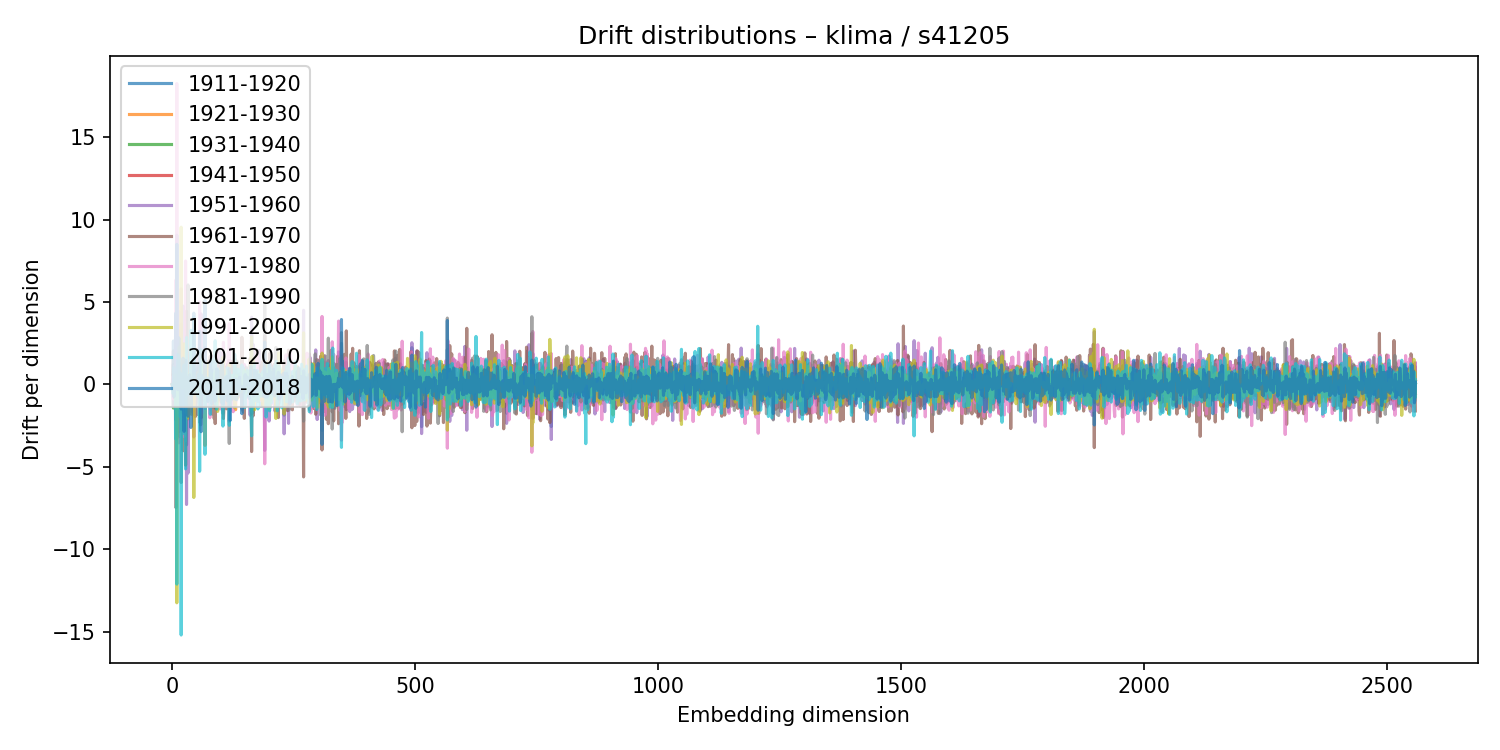

The file beside this chart, header and first rows:
1911-1920, 1921-1930, 1931-1940, 1941-1950, 1951-1960, 1961-1970, 1971-1980, 1981-1990, 1991-2000, 2001-2010, 2011-2018
0.01216, 0.003001, -0.00256, -0.008187, -0.001303, 0.01416, 0.03117, -0.03101, 0.01174, -0.0279, 0.0002297
0.0271, 0.0654, 0.02038, -0.3936, -0.6501, 1.174, 0.4828, -0.2127, -0.1231, -0.532, -0.1317
1.219, 0.6772, -1.431, 0.604, -1.308, 2.043, -0.887, -0.5335, -0.5629, -0.5519, 2.636
0.3876, -0.3008, -0.03062, 0.04898, 0.2644, -0.0548, -0.06089, 0.1622, -0.5268, 1.028, -0.7579
-0.01736, -0.01021, -0.006649, 0.03661, 0.03471, -0.085, -0.1134, 0.1223, -0.031, 0.1079, -0.01204
-0.3008, 0.2997, 0.1309, -0.1705, 0.1549, -0.5639, 1.148, -0.8587, -0.1147, 0.1766, 0.08424
-0.5506, 0.09022, 0.03147, 0.2347, -0.2844, -0.6173, 0.2816, 0.3732, 0.6073, -0.5633, 0.1388
3.832, -1.065, -0.8387, -0.2072, 4.223, -2.134, 6.334, -7.461, -1.249, -3.316, 4.336
-0.3396, 0.0469, 0.05614, 0.1017, -0.1959, 0.1811, -0.4375, 0.2282, -0.09935, 0.2586, 0.1411
9.054, -2.986, -1.354, -3.311, 4.023, -0.5638, 18.25, -2.439, -13.24, -12.1, 8.5
0.2558, -0.05373, 0.1211, -0.01852, 0.986, -1.49, 0.2922, 1.086, -0.4636, -0.5089, 0.83
-0.4442, 0.6736, -0.1961, -0.4246, -0.8152, 0.9239, 0.8006, -1.218, -0.9049, 1.812, -0.311
0.02539, -0.08383, 0.07155, -0.03039, 0.1487, -0.06958, 0.1364, -0.2214, 0.1793, -0.2961, 0.1507
2.461, 1.573, -2.107, -0.09586, 4.428, -1.875, -3.541, 1.901, -1.433, 1.646, 2.83
-2.861, 0.592, 1.439, 0.08331, 0.1493, -0.3332, 1.611, -3.136, 2.276, -1.894, 1.364
-0.696, 0.2456, 0.2876, 0.07954, -0.9505, 0.3776, 0.7018, -0.8384, 0.0985, -0.06859, 0.5643
-0.5656, -0.1102, -0.03248, 0.3441, -0.764, -0.03289, 0.4646, -0.2969, 0.2424, 0.6882, -0.06541
0.05181, 0.01441, 0.1192, -0.02709, -0.08555, -0.828, -0.5091, 0.7161, 0.04266, 0.636, -0.9609
1.919, -1.396, -0.1324, -1.674, 1.01, 3.647, 5.798, -5.943, 9.537, -15.19, -1.493
-0.09869, -0.04414, 0.11, -0.02665, -0.05869, 0.07703, -0.1739, 0.005096, 0.09916, 0.08639, -0.06879
0.1444, -0.06557, 0.04583, -0.07121, 0.3991, -0.3085, -0.1087, 0.1605, -0.05165, 0.1045, 0.09127
-0.01209, 0.008245, 0.1251, -0.2896, -0.03175, -0.06343, 0.8763, -0.2246, -0.2261, -0.2967, 0.1552
1.453, -0.7221, 0.7992, -0.5944, 4.751, -4.018, 1.432, -0.5433, 1.18, -2.953, 1.591
0.1464, 0.01011, 0.123, 0.1407, -0.3103, 2.451, -2.021, -0.3356, -0.009128, -0.3887, -0.08692
1.298, -0.3895, -0.135, 0.4812, 2.483, -3.102, -3.159, 1.355, 2.458, 1.17, -2.844
-0.4589, 0.3478, 0.1675, -0.3089, -1.343, 0.8205, 0.2615, -0.1103, 0.1252, 0.3242, 0.02627
-0.2845, 0.06545, 0.116, 0.04757, -0.1222, -0.03481, 0.06306, -0.04443, 0.2407, -0.1247, -0.1338
0.4262, -2.057, 0.7768, -0.4852, 2.911, -4.89, 7.483, -3.412, 1.083, -5.118, 1.467
0.136, -0.03847, -0.35, -0.02731, 0.06078, -0.04222, 0.149, 0.06429, 0.01407, -0.2325, 0.1125
-3.662, 1.748, -0.3141, 0.2719, -7.275, 4.447, 0.4689, 0.812, -1.7, 2.846, 0.07282
-0.4372, -0.007845, 0.38, -0.1042, -0.4246, 0.6662, 0.05674, 0.02758, -0.3413, -0.5019, 0.4201
0.003657, 0.1086, 0.1387, -0.2108, -0.1149, 0.2054, -0.193, -0.08614, 0.6293, -0.6207, 0.3873
1.166, -2.089, 0.2469, 1.373, -5.374, 1.864, 0.4781, 6.036, -2.035, 0.2922, -1.925
-0.7045, 0.3941, -0.4015, 0.5614, -0.3676, -0.1277, 0.2703, -0.4638, 0.00986, 0.3809, 0.03679
0.07186, -0.09633, 0.05283, -0.04997, 0.0329, -0.1661, 0.2135, 0.01873, 0.009741, -0.09308, -0.03568
0.08306, 0.07757, -0.1502, -0.1075, -0.3752, 1.136, -1.085, 0.01165, 0.6339, -0.6194, 0.5939
-0.8796, 0.3176, 0.09513, 0.3937, -1.339, 0.7274, -0.7532, 0.9123, 0.1167, -0.3612, 0.2944
-0.06242, -0.03829, 0.02204, 0.05531, -0.1965, 0.2846, -0.2038, -0.002325, 0.05025, 0.03734, -0.01338
-0.4012, -0.4851, -0.1549, -0.2601, -0.777, -1.192, -0.4717, 2.085, -0.523, 3.289, -2.607
0.2222, -0.1649, 0.2476, -0.8033, 0.9487, 1.224, 0.8241, -0.1853, -1.807, 0.8803, -1.09
0.133, -0.06946, 0.1308, -0.1245, 0.979, -1.088, 0.6065, -0.2352, -0.2214, -0.6453, 0.3742
0.1082, 0.7091, -0.3115, -0.2455, -0.5907, 0.7947, -1.67, 1.432, -0.2793, 0.2878, -0.4059
0.1897, 0.03449, -0.2714, -0.2981, 0.5488, 0.1054, 0.07076, -0.2436, -0.566, 0.2912, 0.2101
0.2106, -0.03896, 0.0002704, -0.3879, 0.5962, -0.2614, 0.115, -0.2101, 0.6528, -0.3776, -0.2768
0.2055, 0.353, 1.425, 0.5653, 0.9264, -1.823, -3.182, 3.658, -6.851, 4.102, 4.323
-0.6387, -0.0065, -0.1219, 0.2937, -0.761, -0.3983, -0.108, 1.4, -0.06012, -0.3687, -0.5724
0.1474, -0.07043, 0.1317, -0.108, -0.05866, 0.07374, 0.2391, -0.1959, -0.01553, -0.2694, 0.1965
-0.06913, -0.32, 0.468, 0.1448, 1.567, -1.947, -0.3041, -0.04619, -0.6523, -0.324, 0.9007
-0.1277, 0.0009172, -0.03599, -0.2516, 0.1751, 0.2352, 0.4912, -0.6111, -0.3281, 0.2514, -0.07449
0.1248, -0.1894, 0.2525, -0.08097, 0.1581, -0.3446, -0.6649, 0.3517, 0.1648, -0.202, 0.1475
0.2273, -0.1289, -0.02609, -0.03079, 0.4927, -0.4839, 0.02965, 0.05747, 0.1641, -0.2734, -0.1571
0.04032, 0.04107, -0.1776, 0.1785, -0.3008, 0.7648, -0.8696, 0.5044, 0.2201, -0.1991, 0.09439
0.9647, -0.1709, 0.3759, -0.7318, 0.9307, 0.09561, 0.3672, -1.816, 0.7184, -0.6984, 1.125
0.07869, -0.07044, -0.1027, 0.07793, 0.08634, -0.2485, 0.1903, -0.2509, 0.3212, -0.2786, 0.1849
-0.2773, 0.3304, -0.07563, -0.1163, 0.01412, -0.6145, -1.019, 1.006, 0.4864, 0.6026, 0.1214
0.4893, 0.3133, -0.3911, -0.05986, -1.15, 2.163, -0.4573, -1.106, 0.7893, -0.2538, 1.025
2.086, -1.389, -0.02555, 0.002941, -0.5668, 0.1126, 4.998, -2.289, -0.9045, -5.262, 3.218
0.1694, 0.1068, -0.1743, 0.2089, 0.2086, -0.2407, -0.5646, 0.4529, -0.2875, 0.2617, 0.1688
0.7379, -0.3852, -0.1627, 0.07706, 0.8342, -0.07051, 1.533, -2.45, -0.2533, 1.991, -1.679
0.6508, -0.3679, 0.2894, -0.9633, 4.28, -2.023, -1.315, -1.916, 1.736, 2.114, -2.862
... 2,500 more rows
